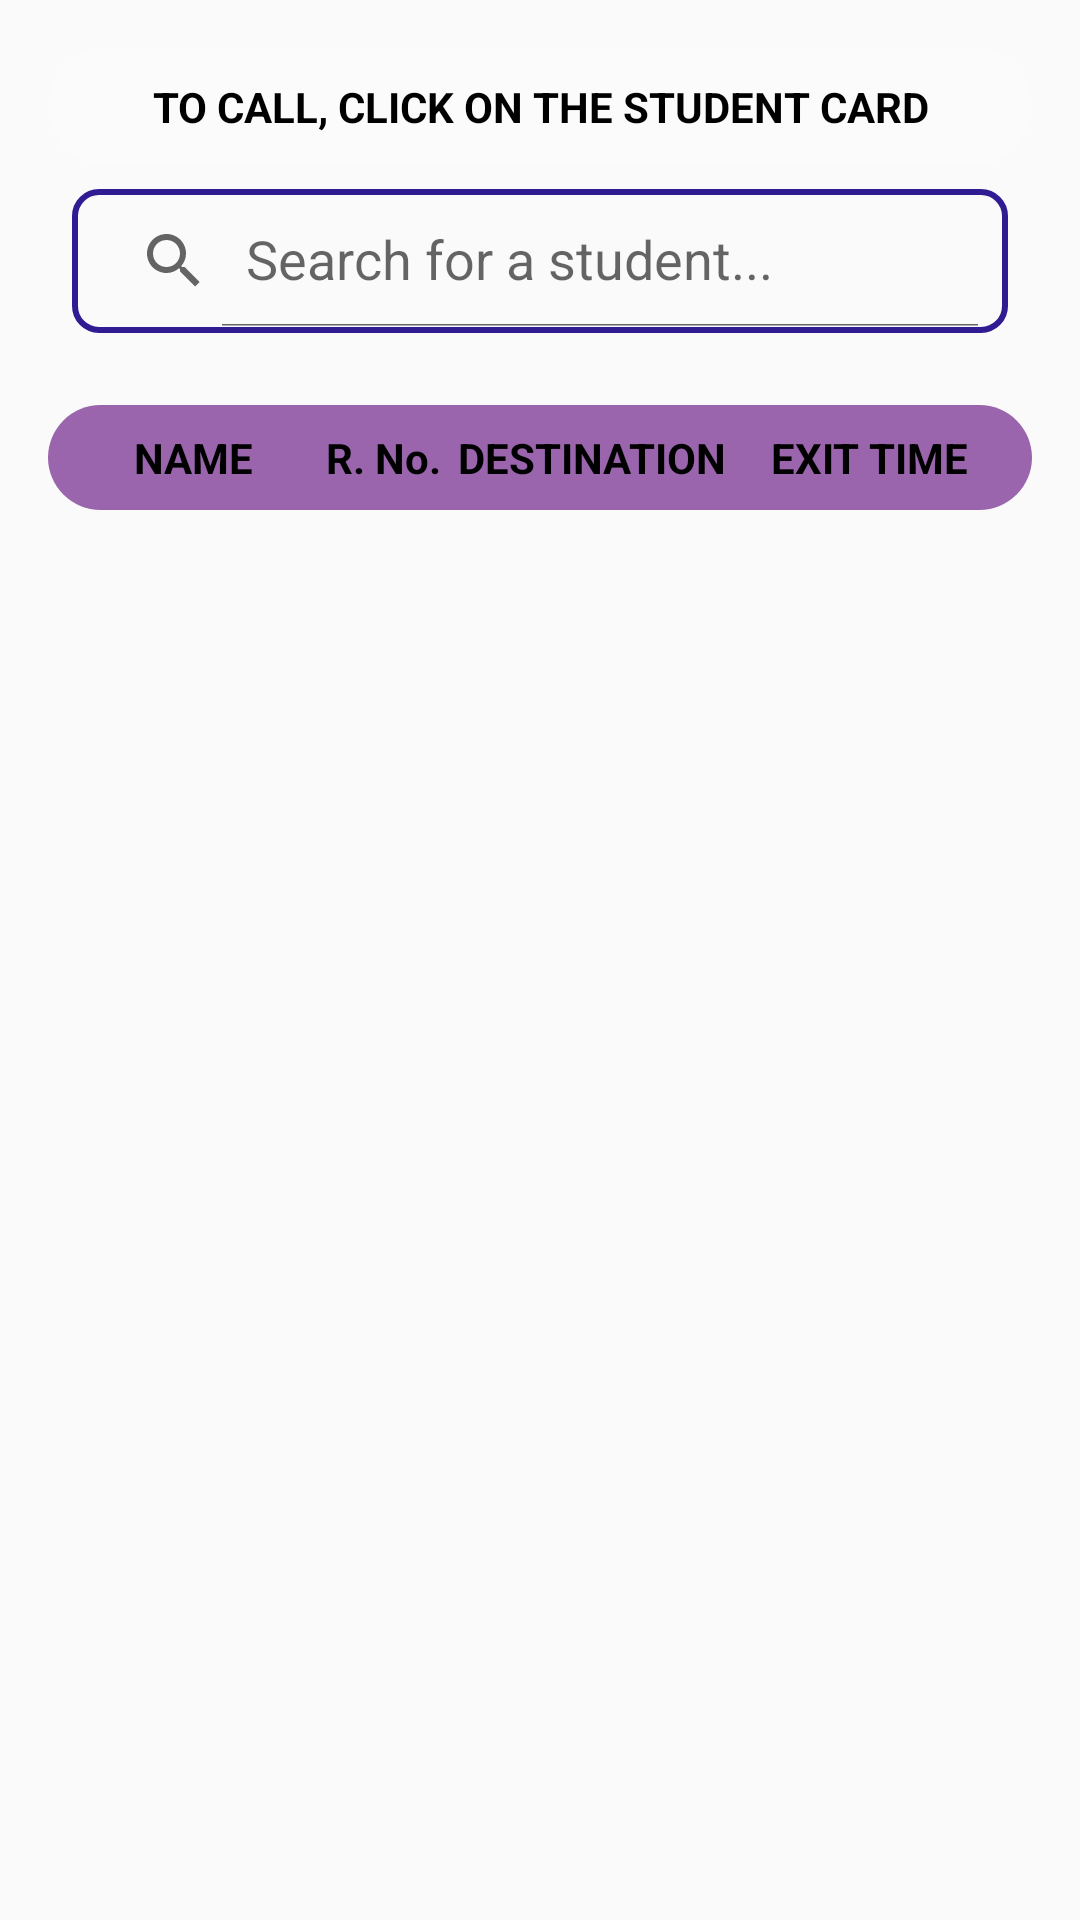

Reconstruct the res/layout file that produces this screen, plus the resources it refers to.
<!-- AndroidManifest.xml: application theme Theme.ExitPro -->
<!-- res/layout/activity_late_comers.xml -->
<?xml version="1.0" encoding="utf-8"?>
<LinearLayout xmlns:android="http://schemas.android.com/apk/res/android"
    xmlns:tools="http://schemas.android.com/tools"
    xmlns:app="http://schemas.android.com/apk/res-auto"
    android:id="@+id/lateLayout"
    android:layout_width="match_parent"
    android:layout_height="match_parent"
    android:orientation="vertical"
    android:padding="16dp">

        
        <TextView
            android:layout_width="match_parent"
            android:layout_height="wrap_content"
            android:background="@drawable/rounded_translucent_background"
            android:textSize="14sp"
            android:text="TO CALL, CLICK ON THE STUDENT CARD"
            android:textColor="@color/black"
            android:fontFamily="sans-serif"
            android:textAlignment="center"
            android:textStyle="bold"
            android:padding="10dp" />

        <androidx.appcompat.widget.SearchView
            android:id="@+id/student_search"
            android:layout_width="match_parent"
            android:layout_height="wrap_content"
            android:layout_margin="8dp"
            android:padding="2dp"
            android:background="@drawable/search_view_bg"
            app:iconifiedByDefault="false"
            app:queryHint="Search for a student..."/>

        
        <LinearLayout
            android:layout_width="match_parent"
            android:layout_height="wrap_content"
            android:orientation="horizontal"
            android:padding="8dp"
            android:layout_marginTop="16dp"
            android:background="@drawable/rounded_primary_background">

                
                <TextView
                    android:id="@+id/listStuName"
                    android:layout_width="0dp"
                    android:layout_height="wrap_content"
                    android:layout_weight="1.75"
                    android:fontFamily="sans-serif"
                    android:textSize="14sp"
                    android:text="NAME"
                    android:textStyle="bold"
                    android:textAlignment="center"
                    android:textColor="@color/black" />

                
                <TextView
                    android:id="@+id/listRollNumber"
                    android:layout_width="0dp"
                    android:layout_height="wrap_content"
                    android:layout_weight="1"
                    android:textSize="14sp"
                    android:text="R. No."
                    android:textStyle="bold"
                    android:textAlignment="center"
                    android:textColor="@color/black" />

                
                <TextView
                    android:id="@+id/listDestination"
                    android:layout_width="0dp"
                    android:layout_height="wrap_content"
                    android:layout_weight="2"
                    android:textSize="14sp"
                    android:text="DESTINATION"
                    android:textStyle="bold"
                    android:textAlignment="center"
                    android:textColor="@color/black" />

                
                <TextView
                    android:id="@+id/listExitTime"
                    android:layout_width="0dp"
                    android:layout_height="wrap_content"
                    android:layout_weight="2"
                    android:textSize="14sp"
                    android:text="EXIT TIME"
                    android:textStyle="bold"
                    android:textAlignment="center"
                    android:textColor="@color/black" />

        </LinearLayout>

        
        <androidx.recyclerview.widget.RecyclerView
            android:id="@+id/recyclerView"
            android:layout_width="match_parent"
            android:layout_height="wrap_content"
            android:layout_marginTop="16dp"
            android:padding="8dp"
            tools:listitem="@layout/late_item" />

</LinearLayout>
<!-- res/layout/late_item.xml (included above) -->
<?xml version="1.0" encoding="utf-8"?>
<LinearLayout xmlns:android="http://schemas.android.com/apk/res/android"
    android:layout_width="match_parent"
    android:layout_height="wrap_content"
    android:orientation="horizontal"
    android:padding="10dp"
    android:layout_margin="8dp"
    android:background="@drawable/rounded_accent_background">

    
    <TextView
        android:id="@+id/stuName"
        android:layout_width="0dp"
        android:layout_height="wrap_content"
        android:layout_weight="1.75"
        android:fontFamily="sans-serif"
        android:textSize="12sp"
        android:textColor="@color/black"
        android:textAlignment="center"
        android:textStyle="bold"
        android:text="Student Name" />

    
    <TextView
        android:id="@+id/rollNumber"
        android:layout_width="0dp"
        android:layout_height="wrap_content"
        android:layout_weight="1"
        android:fontFamily="sans-serif"
        android:textSize="12sp"
        android:textColor="@color/black"
        android:textAlignment="center"
        android:textStyle="bold"
        android:text="Roll No." />

    
    <TextView
        android:id="@+id/destination"
        android:layout_width="0dp"
        android:layout_height="wrap_content"
        android:fontFamily="sans-serif"
        android:layout_weight="2"
        android:textSize="12sp"
        android:textColor="@color/black"
        android:textAlignment="center"
        android:textStyle="bold"
        android:text="Destination" />

    
    <TextView
        android:id="@+id/exitTime"
        android:layout_width="0dp"
        android:layout_height="wrap_content"
        android:layout_weight="2"
        android:fontFamily="sans-serif"
        android:textSize="12sp"
        android:textColor="@color/black"
        android:textAlignment="center"
        android:textStyle="bold"
        android:text="Exit Time" />

</LinearLayout>
<!-- resources referenced by this layout -->
<resources>
  <color name="black">#FF000000</color>
  <!-- drawable rounded_accent_background (drawable) -->
  <shape xmlns:android="http://schemas.android.com/apk/res/android">
      <solid android:color="@color/lavender_accent" /> 
      <corners android:radius="20dp" /> 
  </shape>
  <!-- drawable rounded_primary_background (drawable) -->
  <shape xmlns:android="http://schemas.android.com/apk/res/android">
      <solid android:color="@color/lavender_primary_dark" /> 
      <corners android:radius="20dp" /> 
  </shape>
  <!-- drawable rounded_translucent_background (drawable) -->
  <shape xmlns:android="http://schemas.android.com/apk/res/android">
      <solid android:color="#30FFFFFF" /> 
      <corners android:radius="30dp" /> 
  </shape>
  <!-- drawable search_view_bg (drawable) -->
  <?xml version="1.0" encoding="utf-8"?>
  <shape xmlns:android="http://schemas.android.com/apk/res/android">
      <corners android:radius="8dp"/>
      <stroke android:color="@color/purple_secondary_variant"
          android:width="2dp"/>
  
  </shape>
  <style name="Theme.ExitPro" parent="Base.Theme.ExitPro" />
  <color name="lavender_accent">#d1c4e9</color>
  <color name="lavender_primary_dark">#9a65ad</color>
  <color name="purple_secondary_variant">#311b92</color>
  <style name="Base.Theme.ExitPro" parent="Theme.AppCompat.DayNight.NoActionBar">
          
          
          <item name="android:fontFamily">sans-serif</item>
      </style>
</resources>
